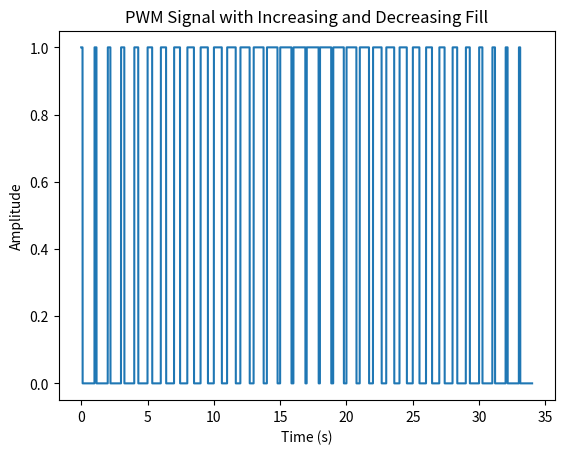

Recreate this plot in Python. (Note: this script raises an exception after producing the figure.)
import numpy as np
import matplotlib.pyplot as plt


def generate_variable_fill_pwm(frequency, fill):
    dt = 1 / (frequency * 10000)
    t = np.arange(0, 1, dt)
    pwm_signal = np.zeros(len(t))
    pwm_signal[: int(fill * len(t))] = 1
    return t, pwm_signal


def generate_variable_fill_pwm_signal(min_fill, max_fill, step_fill):
    t_full, pwm_full = [], []
    fill_levels = list(range(min_fill, max_fill + step_fill, step_fill)) + list(
        range(max_fill, min_fill - step_fill, -step_fill)
    )
    for index, fill in enumerate(fill_levels):
        t, pwm_signal = generate_variable_fill_pwm(1, fill / 100)
        t = t + index
        t_full = np.concatenate((t_full, t))
        pwm_full = np.concatenate((pwm_full, pwm_signal))
    return t_full, pwm_full


def main():
    min_fill = 10  
    max_fill = 90  
    step = 5  

    t, pwm_signal = generate_variable_fill_pwm_signal(min_fill, max_fill, step)

    plt.plot(t, pwm_signal)
    plt.xlabel("Time (s)")
    plt.ylabel("Amplitude")
    plt.title("PWM Signal with Increasing and Decreasing Fill")
    plt.savefig("cw2/praca_domowa/PWM_fill.png")
    plt.show()


if __name__ == "__main__":
    main()